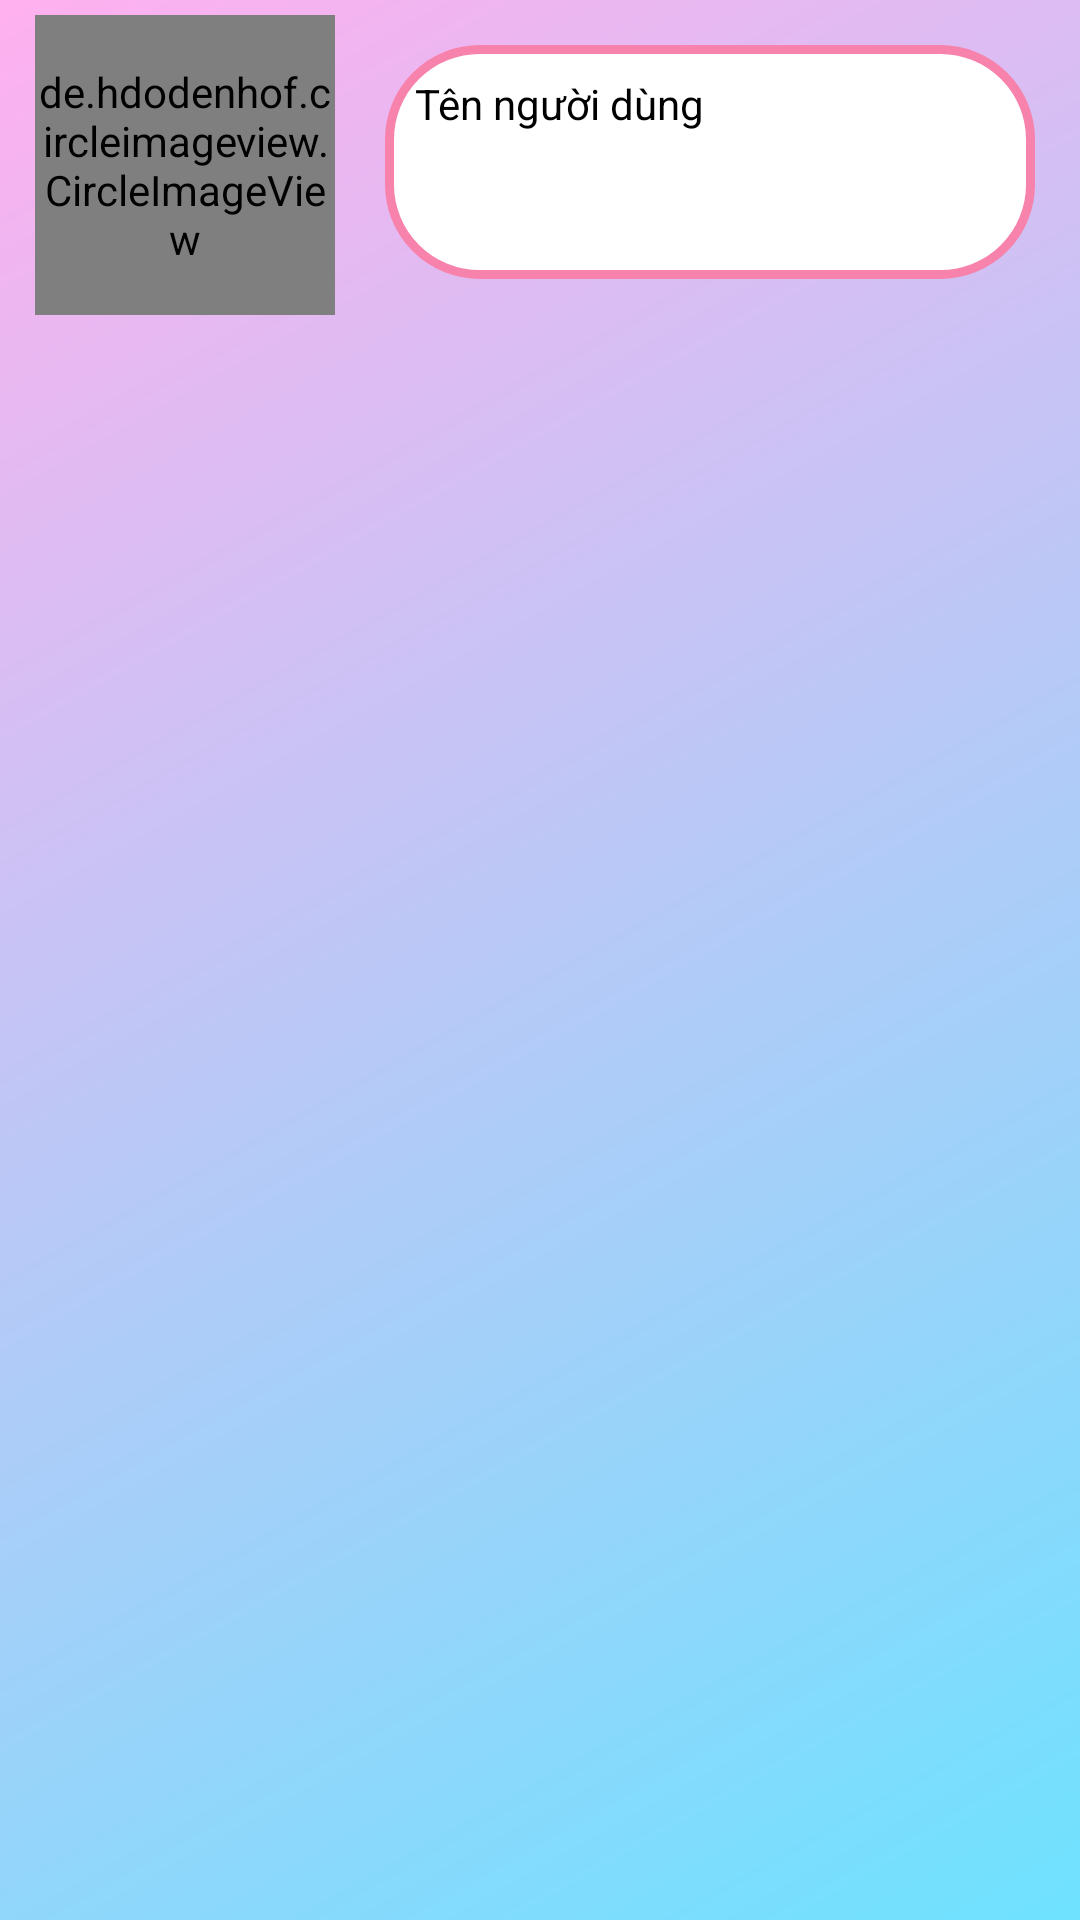

Android layout source for this screen:
<!-- AndroidManifest.xml: application theme AppTheme -->
<!-- res/layout/listview_comment_layout.xml -->
<?xml version="1.0" encoding="utf-8"?>
<LinearLayout
    xmlns:android="http://schemas.android.com/apk/res/android" android:layout_width="match_parent"
    android:layout_height="match_parent"
    android:orientation="horizontal"
    android:background="@drawable/bg_gradient_main">

    <LinearLayout
        android:layout_width="0dp"
        android:layout_height="match_parent"
        android:layout_weight="3"
        android:orientation="horizontal"
        android:layout_margin="5dp"
        >
        <LinearLayout
            android:layout_width="5dp"
            android:layout_height="wrap_content"
            android:layout_weight="1"
            android:gravity="center">
            <de.hdodenhof.circleimageview.CircleImageView
                android:id="@+id/imgViewAvatar"
                android:layout_width="100dp"
                android:layout_height="100dp"
                android:src="@drawable/anhdaidien"/>
        </LinearLayout>

        <LinearLayout
            android:layout_width="0dp"
            android:layout_height="wrap_content"
            android:layout_weight="2"
            android:background="@drawable/custom_edittext"
            android:orientation="vertical"
            android:layout_margin="10dp"
            android:gravity="center">
                <TextView
                    android:id="@+id/txtViewUsername"
                    android:layout_width="match_parent"
                    android:layout_height="wrap_content"
                    android:text="@string/txtViewUsername"
                    android:layout_margin="10dp"
                    android:textColor="@color/textColor"/>

                <TextView
                    android:id="@+id/txtViewCmt"
                    android:layout_width="match_parent"
                    android:layout_height="match_parent"
                    android:layout_margin="10dp"
                    android:gravity="top"/>
        </LinearLayout>


    </LinearLayout>
</LinearLayout>
<!-- resources referenced by this layout -->
<resources>
  <color name="textColor">#000000</color>
      //bg gradient main
  <!-- drawable anhdaidien: jpg bitmap (mipmap-hdpi, 33094 bytes) -->
  <!-- drawable bg_gradient_main (drawable) -->
  <?xml version="1.0" encoding="utf-8"?>
  <shape xmlns:android="http://schemas.android.com/apk/res/android">
      <gradient
          android:type="linear"
          android:angle="135"
          android:startColor="@color/startColor"
          android:endColor="@color/endColor"/>
  
  </shape>
  <!-- drawable custom_edittext (drawable) -->
  <?xml version="1.0" encoding="utf-8"?>
  <shape xmlns:android="http://schemas.android.com/apk/res/android"
      android:shape="rectangle">
      <solid android:color="@color/colorBgWhite"/>
      <corners android:radius="30dp"/>
      <stroke android:width="3dp"
          android:color="@color/colorRadius"/>
  
  </shape>
  <string name="txtViewUsername">Tên người dùng</string>
  <style name="AppTheme" parent="Theme.AppCompat.Light.DarkActionBar">
          
          <item name="colorPrimary">@color/colorPrimary</item>
          <item name="colorPrimaryDark">@color/colorPrimaryDark</item>
          <item name="colorAccent">@color/colorAccent</item>
      </style>
      
  
      //Màn hình join group
  <color name="startColor">#6EE2FF</color>
  <color name="endColor">#FFB0EF</color>
  <color name="colorBgWhite">#FFFFFF</color>
  <color name="colorRadius">#F783AC</color>
  <color name="colorPrimary">#6200EE</color>
  <color name="colorPrimaryDark">#3700B3</color>
  <color name="colorAccent">#03DAC5</color>
</resources>
